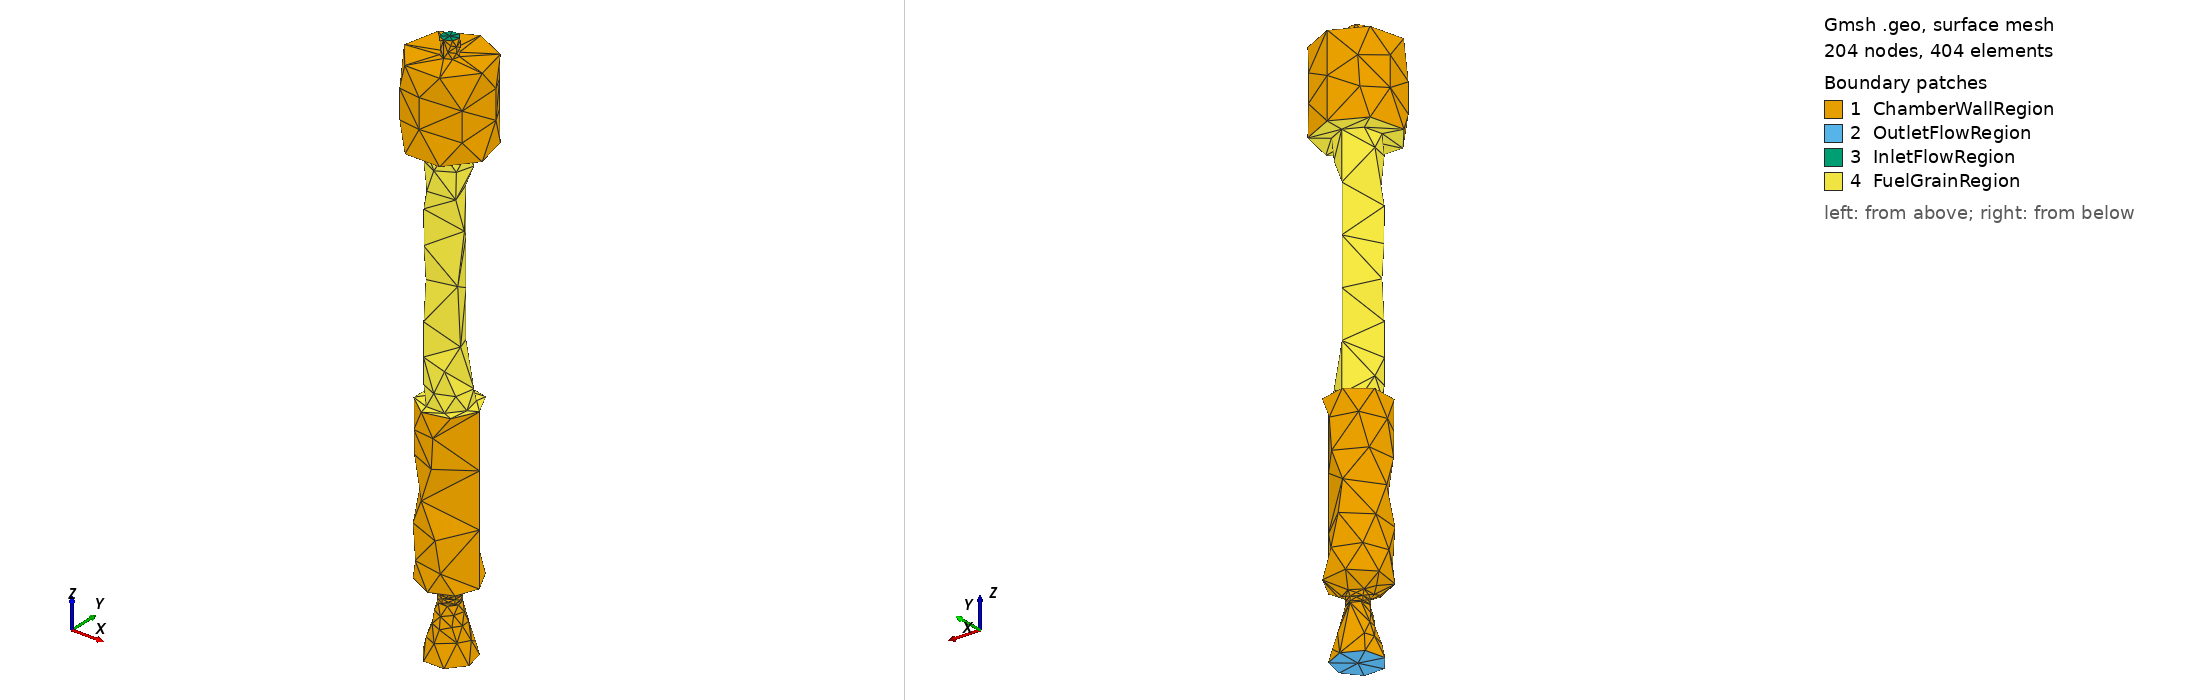

Gmsh geometry script, surface-meshed: 204 nodes, 404 surface elements. Boundary patches (legend numbers): 1 ChamberWallRegion, 2 OutletFlowRegion, 3 InletFlowRegion, 4 FuelGrainRegion. Left view from above one corner, right view from below the opposite corner. Legend entries are the model's physical surfaces.

=== CombustionChamberFlowRegion.geo (drawn) ===
Merge "CombustionChamberFlowRegion.step";
//+
Physical Surface("InletFlowRegion", 27) = {9};
//+
Physical Surface("OutletFlowRegion", 28) = {8};
//+
Physical Surface("FuelGrainRegion", 29) = {12, 10, 11};
//+
Physical Surface("ChamberWallRegion", 30) = {13, 1, 2, 14, 5, 6, 4, 7, 3};
//+
Physical Volume("Volume", 31) = {1};


Also in the case, not shown: CombustionChamberFlowRegion.step (merged mesh/CAD file).
